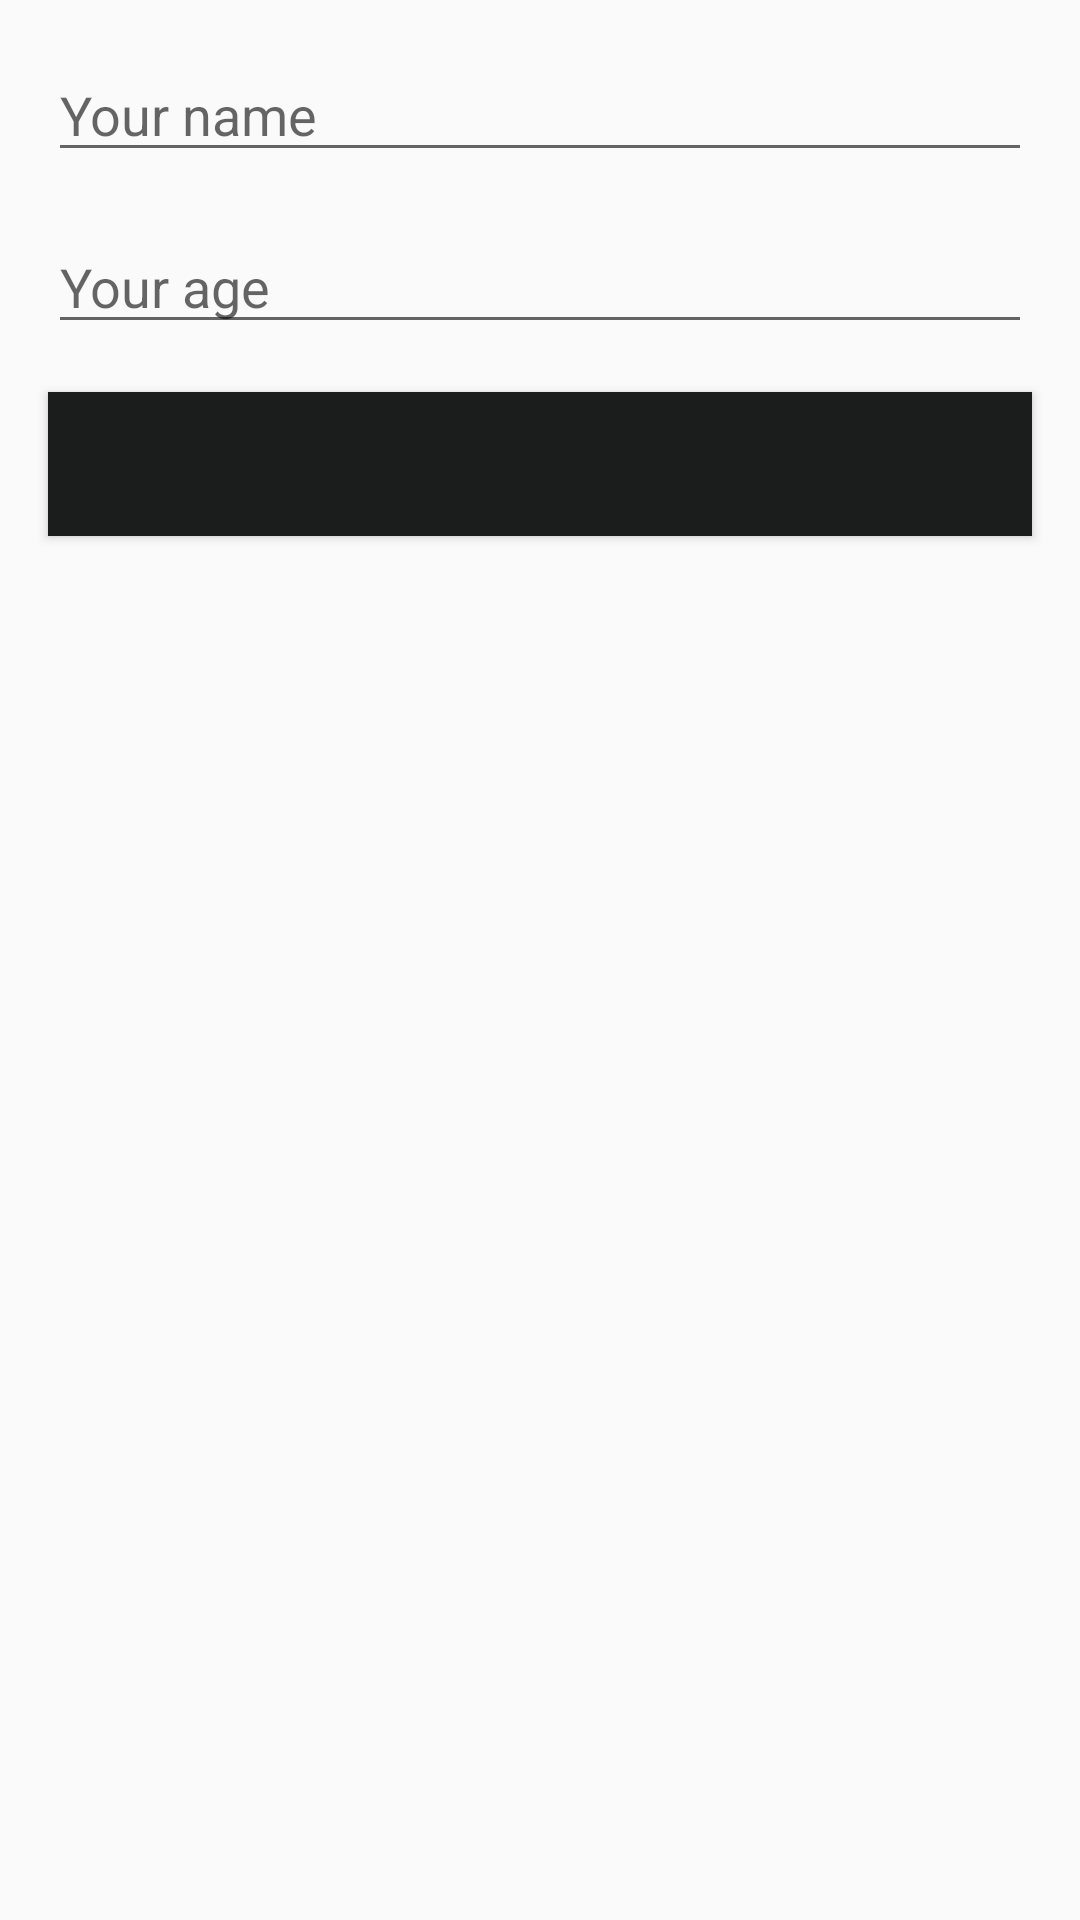

Layout XML and referenced resources for this Android screen:
<!-- AndroidManifest.xml: application theme AppTheme -->
<!-- res/layout/activity_new_customer.xml -->
<?xml version="1.0" encoding="utf-8"?>
<androidx.constraintlayout.widget.ConstraintLayout xmlns:android="http://schemas.android.com/apk/res/android"
    xmlns:app="http://schemas.android.com/apk/res-auto"
    xmlns:tools="http://schemas.android.com/tools"
    android:layout_width="match_parent"
    android:layout_height="match_parent"
    tools:context=".NewCustomerActivity">

    <EditText
        android:id="@+id/nameEditText"
        android:layout_width="0dp"
        android:layout_height="wrap_content"
        android:layout_marginStart="16dp"
        android:layout_marginTop="16dp"
        android:layout_marginEnd="16dp"
        android:ems="10"
        android:hint="Your name"
        android:inputType="textPersonName"
        android:textAllCaps="true"
        android:textColor="#1B1D1D"
        app:layout_constraintEnd_toEndOf="parent"
        app:layout_constraintStart_toStartOf="parent"
        app:layout_constraintTop_toTopOf="parent" />

    <EditText
        android:id="@+id/ageEditText"
        android:layout_width="0dp"
        android:layout_height="wrap_content"
        android:layout_marginStart="16dp"
        android:layout_marginTop="16dp"
        android:layout_marginEnd="16dp"
        android:ems="10"
        android:hint="Your age"
        android:inputType="number"
        android:textAlignment="viewStart"
        android:textAllCaps="true"
        android:textColor="#1B1D1D"
        app:layout_constraintEnd_toEndOf="parent"
        app:layout_constraintStart_toStartOf="parent"
        app:layout_constraintTop_toBottomOf="@+id/nameEditText" />

    <Button
        android:id="@+id/saveButton"
        android:layout_width="0dp"
        android:layout_height="wrap_content"
        android:layout_marginStart="16dp"
        android:layout_marginTop="16dp"
        android:layout_marginEnd="16dp"
        android:background="#1b1d1d"
        android:textAlignment="center"
        android:textColor="#00BCD4"
        android:textSize="18sp"
        app:layout_constraintEnd_toEndOf="parent"
        app:layout_constraintStart_toStartOf="parent"
        app:layout_constraintTop_toBottomOf="@+id/ageEditText"
        tools:text="Save" />

</androidx.constraintlayout.widget.ConstraintLayout>
<!-- resources referenced by this layout -->
<resources>
  <style name="AppTheme" parent="Theme.AppCompat.Light.NoActionBar">
          
          <item name="colorPrimary">#1B1D1D</item>
          <item name="colorPrimaryDark">#1B1D1D</item>
          <item name="colorAccent">@color/colorAccent</item>
      </style>
  <!-- not gathered from this repository: default colours our renderer supplied (Android Studio template values) -->
  <color name="colorAccent">#FF03DAC5</color>
</resources>
